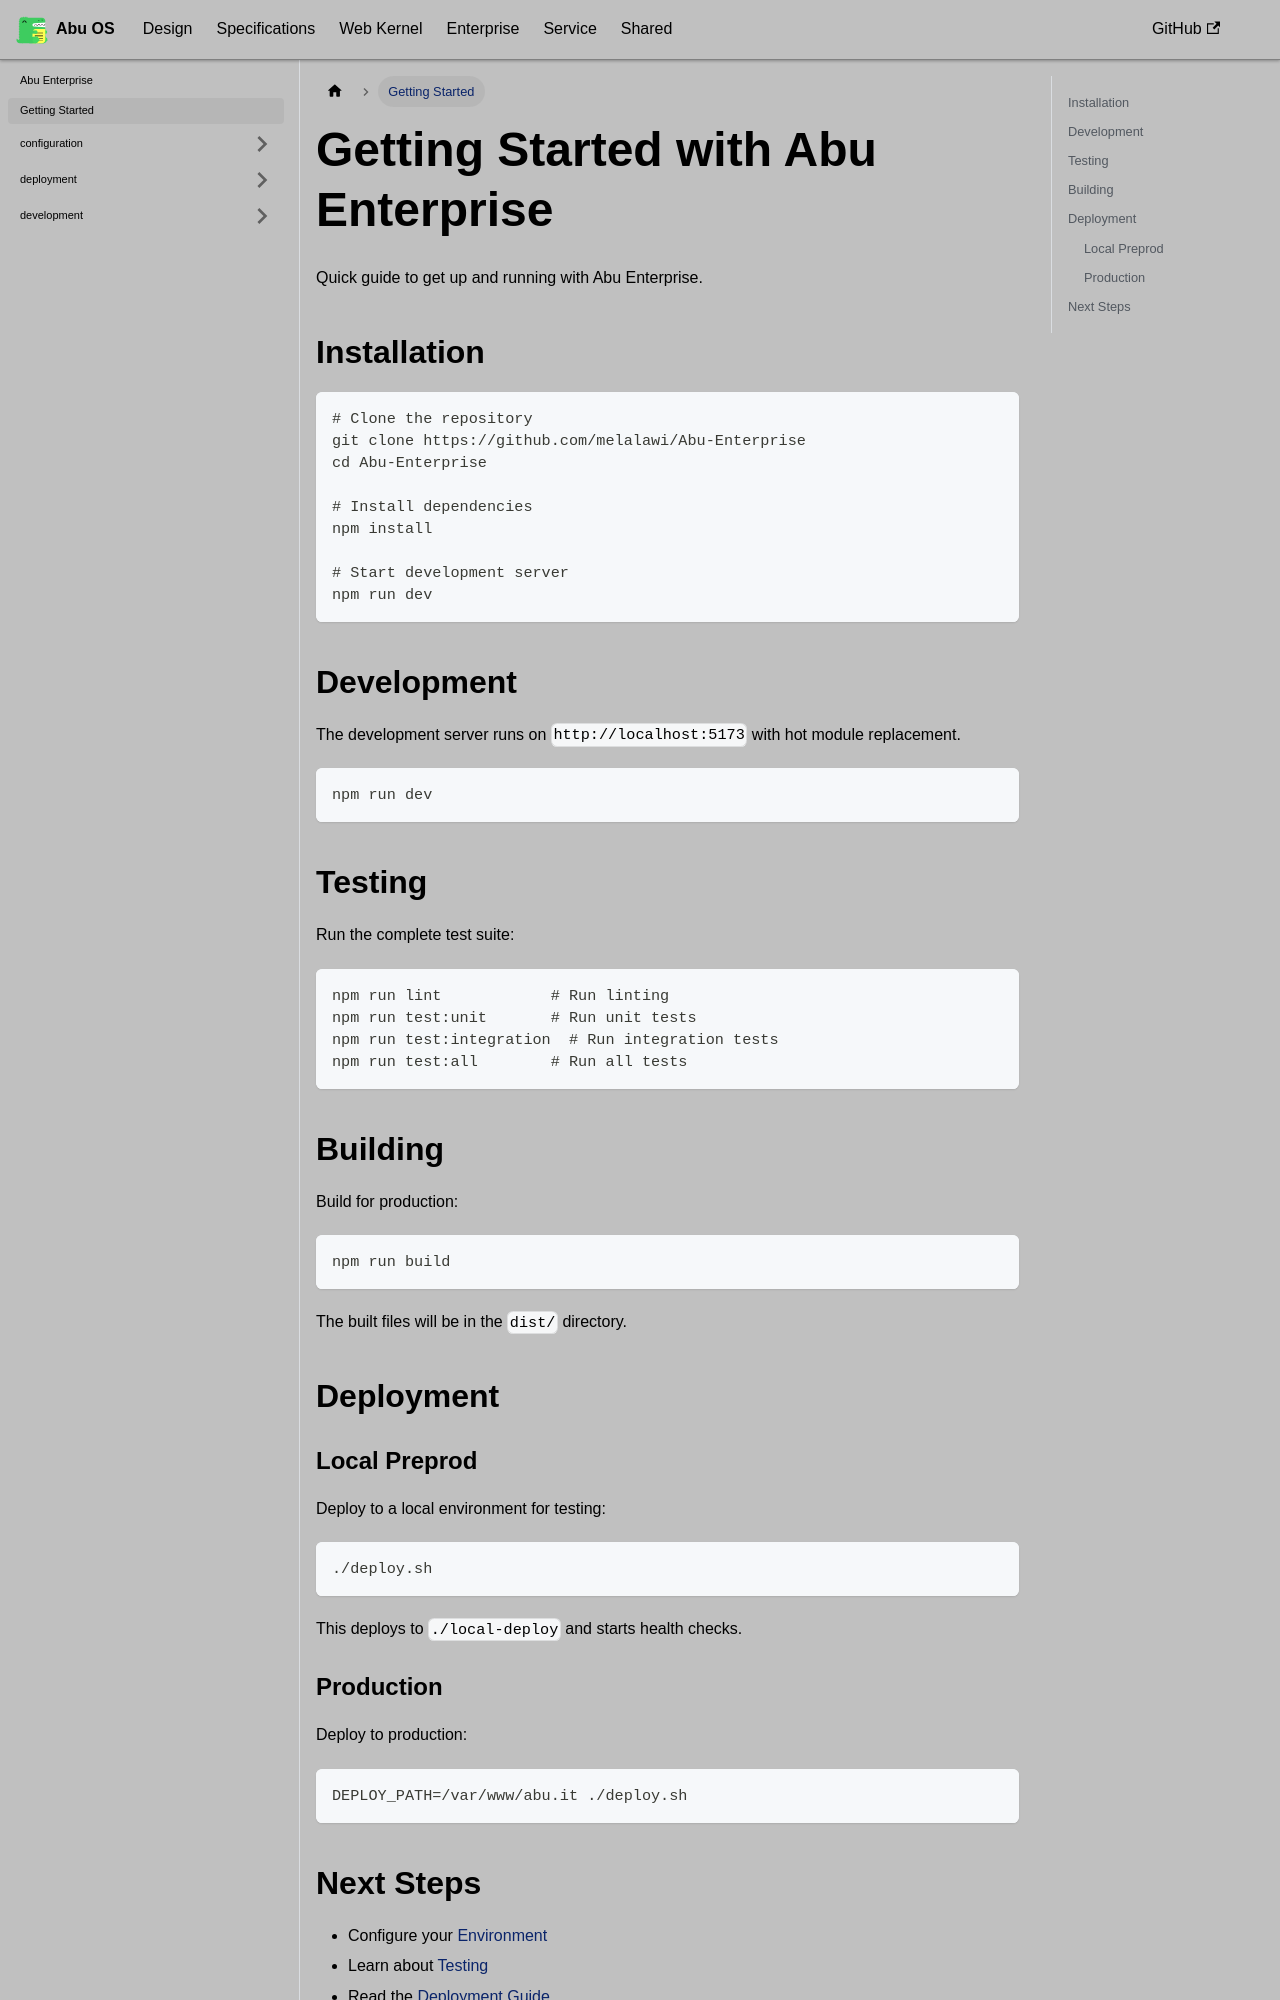

repository: OstrichDeveloper/Abu-98-Specification · page: docs/abu-enterprise/getting-started/index.html · generator: docusaurus

---
id: getting-started
title: Getting Started
sidebar_position: 2
---

# Getting Started with Abu Enterprise

Quick guide to get up and running with Abu Enterprise.

## Installation

```bash
# Clone the repository
git clone https://github.com/melalawi/Abu-Enterprise
cd Abu-Enterprise

# Install dependencies
npm install

# Start development server
npm run dev
```

## Development

The development server runs on `http://localhost:5173` with hot module replacement.

```bash
npm run dev
```

## Testing

Run the complete test suite:

```bash
npm run lint            # Run linting
npm run test:unit       # Run unit tests
npm run test:integration  # Run integration tests
npm run test:all        # Run all tests
```

## Building

Build for production:

```bash
npm run build
```

The built files will be in the `dist/` directory.

## Deployment

### Local Preprod

Deploy to a local environment for testing:

```bash
./deploy.sh
```

This deploys to `./local-deploy` and starts health checks.
